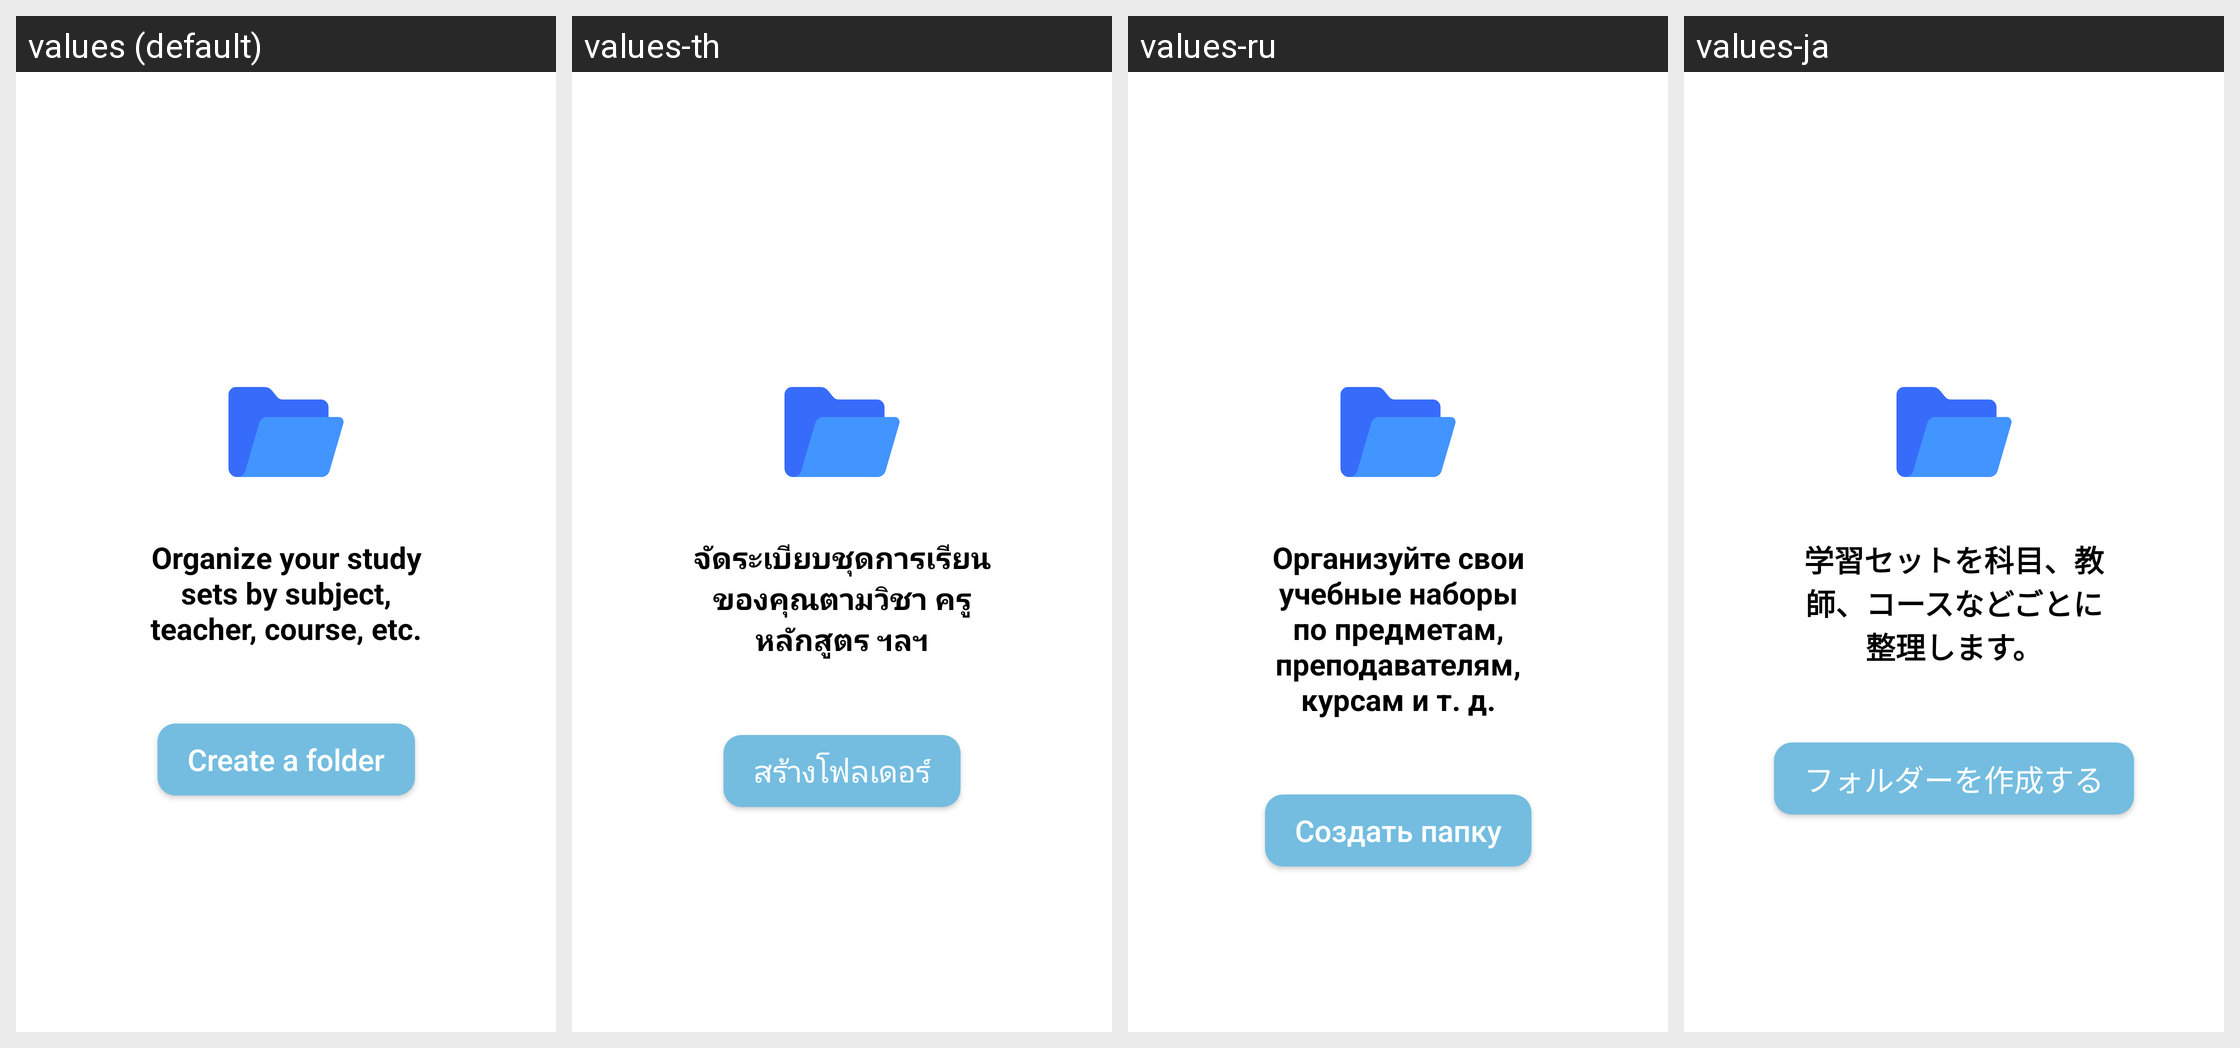

This grid shows one Android layout under several languages. Give, for every string resource on the screen, its name, the default text and each shown locale's text.
Android screen res/layout/fragment_folders.xml rendered under 4 locales, left to right: values (default), values-th, values-ru, values-ja. Device: Nexus 5 (rendered at 1080×1920; each locale shown at half size, 540×960, under a caption strip naming it); theme Theme.QuickMem.
Other locales in the repository, not shown: values-cn, values-de, values-es, values-fr, values-it, values-ko, values-pt, values-tr, values-vi.
Strings drawn on this screen, with the default value and each locale's value (text and hints the layout hard-codes, and strings that could not be matched under every locale, appear in the picture but are not listed):

organize_your_study_sets_by_subject_teacher_course_etc
  values: Organize your study sets by subject, teacher, course, etc.
  values-th: จัดระเบียบชุดการเรียนของคุณตามวิชา ครู หลักสูตร ฯลฯ
  values-ru: Организуйте свои учебные наборы по предметам, преподавателям, курсам и т. д.
  values-ja: 学習セットを科目、教師、コースなどごとに整理します。

create_a_folder
  values: Create a folder
  values-th: สร้างโฟลเดอร์
  values-ru: Создать папку
  values-ja: フォルダーを作成する
